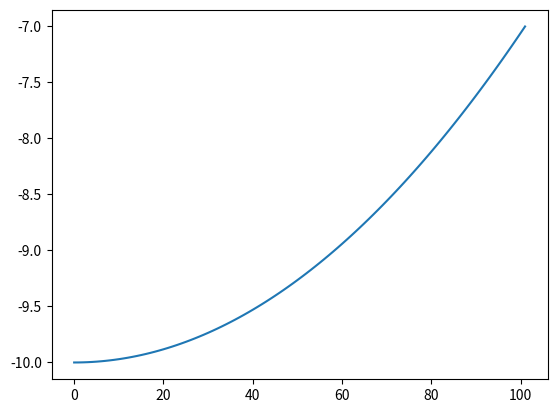

Here is the Python script that generated this plot:
import matplotlib.pyplot as plt
import numpy as np


class GalvoScan:

    def __init__(self):
        self.sample_rate = 100000
        self.dt = 1 / self.sample_rate
        self.v_max = 0.1  # µm/µs
        self.a_max = 1e-4  # µm/µs^2
        self.conversion_factor = 17  # µm / V
        self.v_max = 1e6 * self.v_max / self.conversion_factor
        self.a_max = 1e12 * self.a_max / self.conversion_factor
        self.voltage_range = 10.  # V

    def map_scan(self):
        self.start_position = 4.
        self.scan_steps = 5
        self.dwell_time = 10e-5
        self.step_interval = 10e-5
        self.return_time = 40e-5
        self.scan_speed = 1.
        self.dwell_speed = 0.4
        self.step_size = 0.5
        self.end_position = self.start_position + self.step_size * self.scan_steps

    def generate_scan(self):
        ac, vc, pc = self._acceleration_curve(self.a_max, 0, self.v_max, self.dt)

    def generate_one_axis_scan(self):
        one_axis_scan = np.array([])
        p, v, a = g._acceleration_curve(g.a_max, 0, g.v_max, g.dt)
        one_axis_scan = np.append(one_axis_scan, p) - 10
        t = (np.ceil(p[-1]) - p[-1]) / g.v_max
        p, v = g._scan_curve(g.v_max, t, g.dt)
        one_axis_scan = np.append(one_axis_scan, p + one_axis_scan[-1])
        # initial_samples = int(self.sample_rate * self.initial_wait)
        # step_samples = int(self.sample_rate * (self.dwell_time + self.step_interval))
        # return_samples = int(self.sample_rate * self.return_time)
        # _bp = BPoly.from_derivatives([0, initial_samples], [[0., 0., 0.], [self.start_position, self.scan_speed, 0.]])
        # initial_curve = _bp(np.linspace(0, initial_samples, initial_samples))
        # _bp = BPoly.from_derivatives(
        #     [0, 0.2 * step_samples, 0.5 * step_samples, 0.8 * step_samples, step_samples],
        #     [[0., self.scan_speed, 0.], [0.5 * self.step_size, self.dwell_speed, 0.],
        #      [1. * self.step_size, self.dwell_speed, 0.], [1.5 * self.step_size, self.dwell_speed, 0.],
        #      [2. * self.step_size, self.scan_speed, 0.]])
        # _curve = _bp(np.linspace(0, self.step_size, step_samples))
        # for i in range(self.scan_steps):
        #     one_axis_scan = np.append(one_axis_scan, self.start_position + i * self.step_size + _curve)
        # _bp = BPoly.from_derivatives([0, interval_samples], [[0., self.scan_speed, 0.], [self.step_size, self.dwell_speed, 0.]])
        # interval_curve = _bp(np.linspace(0, interval_samples, interval_samples))
        # _bp = BPoly.from_derivatives([0, dwell_samples], [[0., self.dwell_speed, 0.], [self.dwell_speed * self.dwell_time, self.scan_speed, 0.]])
        # dwell_curve = _bp(np.linspace(0, dwell_samples, dwell_samples))
        # single_step = np.append(interval_curve, dwell_curve)

        # one_axis_scan = np.append(initial_curve, one_axis_scan)
        # end_position = one_axis_scan[-1]
        # _bp = BPoly.from_derivatives([0, 1], [[end_position, self.scan_speed, 0.], [0., 0., 0.]])
        # return_curve = _bp(np.linspace(end_position, 0, int(return_samples)))
        # one_axis_scan = np.append(one_axis_scan, return_curve)
        return one_axis_scan

    def _plot_curve(self, y):
        fig, ax = plt.subplots()
        ax.plot(y)
        fig.show()

    def _acceleration_curve(self, a, v0, vt, dt):
        t = (vt - v0) / a
        d = v0 * t + 0.5 * a * t ** 2
        acceleration_samples = int(np.ceil(t / dt)) + 1
        xt = np.arange(acceleration_samples) * dt
        acceleration_curve = np.ones(acceleration_samples) * a
        velocity_curve = v0 + xt * acceleration_curve
        position_curve = v0 * xt + 0.5 * a * xt ** 2
        return position_curve, velocity_curve, acceleration_curve

    def _scan_curve(self, v, t, dt):
        scan_samples = int(np.ceil(t / dt))
        xt = (np.arange(scan_samples - 1) + 1) * dt
        velocity_curve = np.ones(scan_samples) * v
        position_curve = v * xt
        return position_curve, velocity_curve

    def _step_curve(self, sequence_length, start_position, step_size, number_of_steps, step_length):
        step_values = start_position + np.arange(number_of_steps) * step_size
        step_positions = np.arange(number_of_steps) * step_length
        sequence = np.zeros(sequence_length)  # Initialize the sequence with zeros
        for i in range(len(step_values)):
            sequence[step_positions[i]:] = step_values[i]  # Add the step value to the sequence after the step position


if __name__ == '__main__':
    g = GalvoScan()
    c = g.generate_one_axis_scan()
    g._plot_curve(c)
    # p, v, a = g._acceleration_curve(g.a_max, 0, g.v_max, g.dt)
    # g._plot_curve(a)
    # g._plot_curve(v)
    # g._plot_curve(p)
    # print(p[-1])
    # t = (np.ceil(p[-1]) - p[-1]) / g.v_max
    # p, v = g._scan_curve(g.v_max, t, g.dt)
    # g._plot_curve(v)
    # g._plot_curve(p)
    # print(p[-1])
    # p, v = g._scan_curve(g.v_max, g.dt)
    # p, v, a = g._acceleration_curve(-g.a_max, g.v_max, -g.v_max, g.dt)
    # g._plot_curve(a)
    # g._plot_curve(v)
    # g._plot_curve(p)
    # print(p[-1])
